Photos from the image-classification dataset "Brain-Tumor-Classification-Using-ResNet" in the GitHub repository Achuthankrishna/Brain-Tumor-Classification-Using-ResNet. Its 4 classes are: glioma tumor, meningioma tumor, no tumor, pituitary tumor.

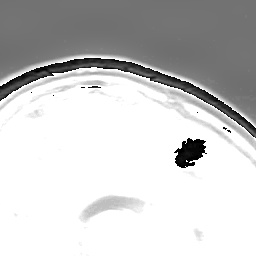
Label: meningioma tumor

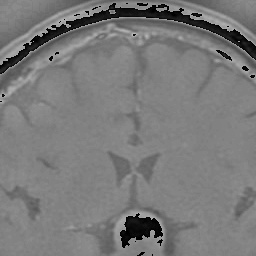
Label: pituitary tumor

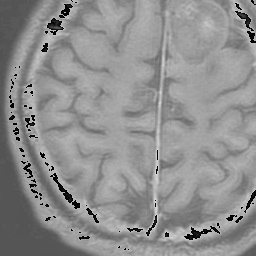
Label: glioma tumor

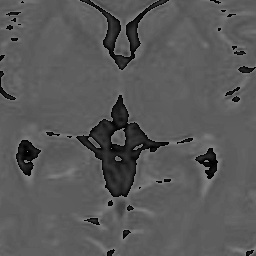
Label: no tumor

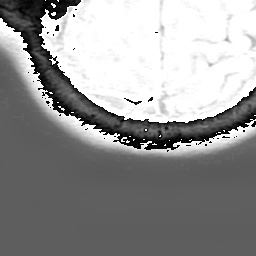
Label: meningioma tumor

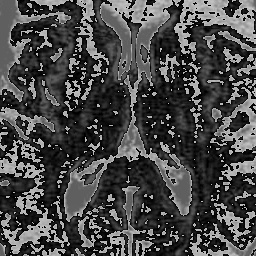
Label: no tumor
